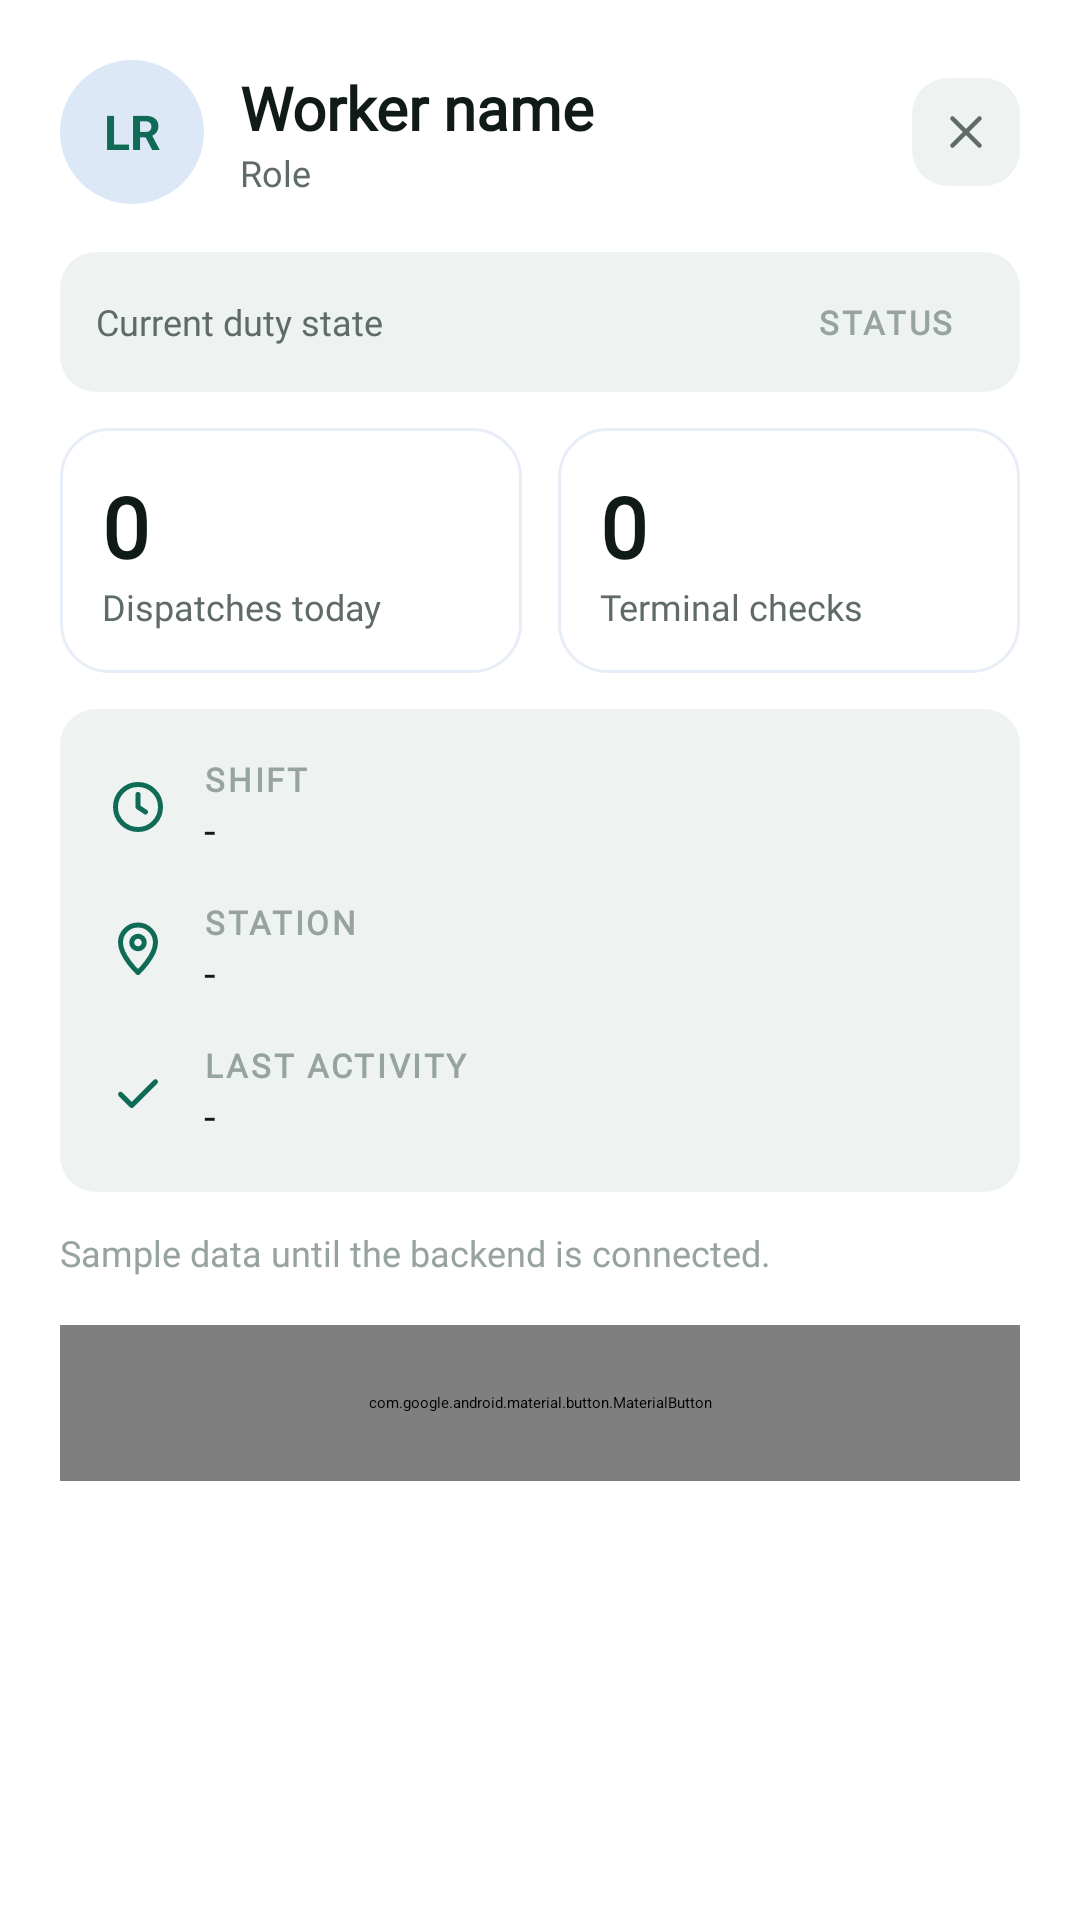

This screen was rendered from an Android layout file. Write that file and the resources it references.
<!-- AndroidManifest.xml: application theme Theme.Shuttle -->
<!-- res/layout/dialog_shift_log.xml -->
<?xml version="1.0" encoding="utf-8"?>
<LinearLayout xmlns:android="http://schemas.android.com/apk/res/android"
    xmlns:app="http://schemas.android.com/apk/res-auto"
    android:layout_width="match_parent"
    android:layout_height="wrap_content"
    android:background="@drawable/dialog_card_bg"
    android:orientation="vertical"
    android:padding="20dp">

    
    <LinearLayout
        android:layout_width="match_parent"
        android:layout_height="wrap_content"
        android:gravity="center_vertical"
        android:orientation="horizontal">

        <TextView
            android:id="@+id/tvSlAvatar"
            android:layout_width="48dp"
            android:layout_height="48dp"
            android:background="@drawable/circle_tint_bg"
            android:gravity="center"
            android:text="LR"
            android:textColor="@color/brand_600"
            android:textSize="16sp"
            android:textStyle="bold" />

        <LinearLayout
            android:layout_width="0dp"
            android:layout_height="wrap_content"
            android:layout_marginStart="12dp"
            android:layout_weight="1"
            android:orientation="vertical">

            <TextView
                android:id="@+id/tvSlName"
                style="@style/Fleet.Title"
                android:layout_width="wrap_content"
                android:layout_height="wrap_content"
                android:text="Worker name" />

            <TextView
                android:id="@+id/tvSlRole"
                style="@style/Fleet.Caption"
                android:layout_width="wrap_content"
                android:layout_height="wrap_content"
                android:text="Role" />
        </LinearLayout>

        <ImageView
            android:id="@+id/ivSlClose"
            android:layout_width="36dp"
            android:layout_height="36dp"
            android:background="@drawable/neutral_box_bg"
            android:contentDescription="Close"
            android:padding="9dp"
            android:src="@drawable/ic_close"
            android:tint="@color/text_secondary" />
    </LinearLayout>

    
    <LinearLayout
        android:layout_width="match_parent"
        android:layout_height="wrap_content"
        android:layout_marginTop="16dp"
        android:background="@drawable/neutral_box_bg"
        android:gravity="center_vertical"
        android:orientation="horizontal"
        android:padding="12dp">

        <TextView
            style="@style/Fleet.Caption"
            android:layout_width="0dp"
            android:layout_height="wrap_content"
            android:layout_weight="1"
            android:text="Current duty state" />

        <TextView
            android:id="@+id/tvSlStatus"
            style="@style/Fleet.Overline"
            android:layout_width="wrap_content"
            android:layout_height="wrap_content"
            android:background="@drawable/badge_bg"
            android:paddingStart="10dp"
            android:paddingTop="4dp"
            android:paddingEnd="10dp"
            android:paddingBottom="4dp"
            android:text="STATUS" />
    </LinearLayout>

    
    <LinearLayout
        android:layout_width="match_parent"
        android:layout_height="wrap_content"
        android:layout_marginTop="12dp"
        android:orientation="horizontal"
        android:weightSum="2">

        <LinearLayout
            android:layout_width="0dp"
            android:layout_height="wrap_content"
            android:layout_marginEnd="6dp"
            android:layout_weight="1"
            android:background="@drawable/stat_card_bg"
            android:orientation="vertical"
            android:padding="14dp">

            <TextView
                android:id="@+id/tvSlStat1"
                style="@style/Fleet.Display"
                android:layout_width="wrap_content"
                android:layout_height="wrap_content"
                android:text="0" />

            <TextView
                style="@style/Fleet.Caption"
                android:layout_width="wrap_content"
                android:id="@+id/tvSlStat1Label"
                android:layout_height="wrap_content"
                android:text="Dispatches today" />
        </LinearLayout>

        <LinearLayout
            android:layout_width="0dp"
            android:layout_height="wrap_content"
            android:layout_marginStart="6dp"
            android:layout_weight="1"
            android:background="@drawable/stat_card_bg"
            android:orientation="vertical"
            android:padding="14dp">

            <TextView
                android:id="@+id/tvSlStat2"
                style="@style/Fleet.Display"
                android:layout_width="wrap_content"
                android:layout_height="wrap_content"
                android:text="0" />

            <TextView
                style="@style/Fleet.Caption"
                android:layout_width="wrap_content"
                android:id="@+id/tvSlStat2Label"
                android:layout_height="wrap_content"
                android:text="Terminal checks" />
        </LinearLayout>
    </LinearLayout>

    
    <LinearLayout
        android:layout_width="match_parent"
        android:layout_height="wrap_content"
        android:layout_marginTop="12dp"
        android:background="@drawable/neutral_box_bg"
        android:orientation="vertical"
        android:padding="16dp">

        <LinearLayout
            android:layout_width="match_parent"
            android:layout_height="wrap_content"
            android:gravity="center_vertical"
            android:orientation="horizontal">

            <ImageView
                android:layout_width="20dp"
                android:layout_height="20dp"
                android:src="@drawable/ic_clock"
                android:tint="@color/brand_600" />

            <LinearLayout
                android:layout_width="wrap_content"
                android:layout_height="wrap_content"
                android:layout_marginStart="12dp"
                android:orientation="vertical">

                <TextView
                    android:id="@+id/tvSlRow1Label"
                    style="@style/Fleet.Overline"
                    android:layout_width="wrap_content"
                    android:layout_height="wrap_content"
                    android:text="Shift" />

                <TextView
                    android:id="@+id/tvSlRow1"
                    style="@style/Fleet.Body"
                    android:layout_width="wrap_content"
                    android:layout_height="wrap_content"
                    android:text="-" />
            </LinearLayout>
        </LinearLayout>

        <LinearLayout
            android:layout_width="match_parent"
            android:layout_height="wrap_content"
            android:layout_marginTop="14dp"
            android:gravity="center_vertical"
            android:orientation="horizontal">

            <ImageView
                android:id="@+id/ivSlRow2Icon"
                android:layout_width="20dp"
                android:layout_height="20dp"
                android:src="@drawable/ic_pin"
                android:tint="@color/brand_600" />

            <LinearLayout
                android:layout_width="wrap_content"
                android:layout_height="wrap_content"
                android:layout_marginStart="12dp"
                android:orientation="vertical">

                <TextView
                    android:id="@+id/tvSlRow2Label"
                    style="@style/Fleet.Overline"
                    android:layout_width="wrap_content"
                    android:layout_height="wrap_content"
                    android:text="Station" />

                <TextView
                    android:id="@+id/tvSlRow2"
                    style="@style/Fleet.Body"
                    android:layout_width="wrap_content"
                    android:layout_height="wrap_content"
                    android:text="-" />
            </LinearLayout>
        </LinearLayout>

        <LinearLayout
            android:layout_width="match_parent"
            android:layout_height="wrap_content"
            android:layout_marginTop="14dp"
            android:gravity="center_vertical"
            android:orientation="horizontal">

            <ImageView
                android:layout_width="20dp"
                android:layout_height="20dp"
                android:src="@drawable/ic_check"
                android:tint="@color/brand_600" />

            <LinearLayout
                android:layout_width="wrap_content"
                android:layout_height="wrap_content"
                android:layout_marginStart="12dp"
                android:orientation="vertical">

                <TextView
                    android:id="@+id/tvSlRow3Label"
                    style="@style/Fleet.Overline"
                    android:layout_width="wrap_content"
                    android:layout_height="wrap_content"
                    android:text="Last activity" />

                <TextView
                    android:id="@+id/tvSlRow3"
                    style="@style/Fleet.Body"
                    android:layout_width="wrap_content"
                    android:layout_height="wrap_content"
                    android:text="-" />
            </LinearLayout>
        </LinearLayout>
    </LinearLayout>

    <TextView
        style="@style/Fleet.Caption"
        android:layout_width="match_parent"
        android:layout_height="wrap_content"
        android:layout_marginTop="12dp"
        android:text="Sample data until the backend is connected."
        android:textColor="@color/text_tertiary" />

    <com.google.android.material.button.MaterialButton
        android:id="@+id/btnSlClose"
        android:layout_width="match_parent"
        android:layout_height="52dp"
        android:layout_marginTop="16dp"
        android:text="Close"
        app:backgroundTint="@color/brand_600"
        app:cornerRadius="@dimen/radius_control" />
</LinearLayout>
<!-- resources referenced by this layout -->
<resources>
  <color name="brand_600">#0F6B55</color>
  <color name="text_secondary">#5F6B68</color>
  <color name="text_tertiary">#97A3A0</color>
  <dimen name="radius_control">14dp</dimen>
  <!-- drawable circle_tint_bg (drawable) -->
  <?xml version="1.0" encoding="utf-8"?>
  <shape xmlns:android="http://schemas.android.com/apk/res/android"
      android:shape="oval">
      <solid android:color="@color/surface_tint_2" />
  </shape>
  <!-- drawable dialog_card_bg (drawable) -->
  <?xml version="1.0" encoding="utf-8"?>
  <shape xmlns:android="http://schemas.android.com/apk/res/android" android:shape="rectangle">
      <solid android:color="@color/surface" />
      <corners android:radius="24dp" />
  </shape>
  <!-- drawable ic_close (drawable) -->
  <?xml version="1.0" encoding="utf-8"?>
  <vector xmlns:android="http://schemas.android.com/apk/res/android"
      android:width="24dp" android:height="24dp"
      android:viewportWidth="24" android:viewportHeight="24">
      <path
          android:pathData="M6,6l12,12 M18,6L6,18"
          android:strokeColor="#000000" android:strokeWidth="2"
          android:strokeLineCap="round" android:strokeLineJoin="round" />
  </vector>
  <!-- drawable neutral_box_bg (drawable) -->
  <?xml version="1.0" encoding="utf-8"?>
  <shape xmlns:android="http://schemas.android.com/apk/res/android"
      android:shape="rectangle">
      <solid android:color="@color/surface_subtle" />
      <corners android:radius="12dp" />
  </shape>
  <!-- drawable stat_card_bg (drawable) -->
  <?xml version="1.0" encoding="utf-8"?>
  <shape xmlns:android="http://schemas.android.com/apk/res/android"
      android:shape="rectangle">
      <solid android:color="@color/surface" />
      <stroke android:width="1dp" android:color="@color/card_border" />
      <corners android:radius="16dp" />
  </shape>
  <style name="Fleet.Body">
          <item name="android:textSize">14sp</item>
          <item name="android:textColor">@color/text_primary</item>
      </style>
  <style name="Fleet.Caption">
          <item name="android:textSize">12sp</item>
          <item name="android:textColor">@color/text_secondary</item>
      </style>
  <style name="Fleet.Display">
          <item name="android:textSize">28sp</item>
          <item name="android:textStyle">bold</item>
          <item name="android:textColor">@color/text_primary</item>
      </style>
  <style name="Fleet.Overline">
          <item name="android:textSize">11sp</item>
          <item name="android:textStyle">bold</item>
          <item name="android:textColor">@color/text_tertiary</item>
          <item name="android:textAllCaps">true</item>
          <item name="android:letterSpacing">0.08</item>
      </style>
  <style name="Fleet.Title">
          <item name="android:textSize">20sp</item>
          <item name="android:textStyle">bold</item>
          <item name="android:textColor">@color/text_primary</item>
      </style>
  <color name="surface_tint_2">#DDE8F7</color>
  <color name="surface">#FFFFFF</color>
  <color name="surface_subtle">#EEF3F2</color>
  <color name="card_border">#E8EEF7</color>
  <color name="text_primary">#101A18</color>
  <color name="primary">#0F6B55</color>
  <color name="primary_dark">#0A4F40</color>
  <color name="accent">#1FA588</color>
  <color name="background">#F4F7FC</color>
  <style name="TextAppearance.Fleet.Button" parent="TextAppearance.MaterialComponents.Button">
          <item name="android:fontFamily">@font/plus_jakarta_sans</item>
          <item name="fontFamily">@font/plus_jakarta_sans</item>
          <item name="android:textAllCaps">false</item>
          <item name="textAllCaps">false</item>
          <item name="android:letterSpacing">0</item>
      </style>
</resources>
